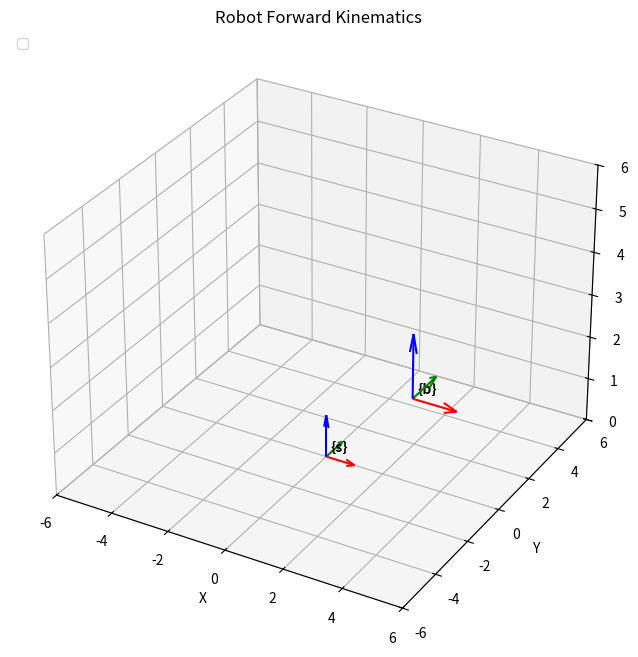

Reproduce this figure in Python.
import numpy as np
import matplotlib.pyplot as plt
from mpl_toolkits.mplot3d import Axes3D

# FUNCTIONS ----------------------------------------------------------------------------------------
I = np.eye(3)

def skew(x):
    skew_x = np.array([
        [ 0,    -x[2],  x[1]],
        [ x[2],  0,    -x[0]],
        [-x[1],  x[0],  0   ]
    ])
    return skew_x

def rot(w, theta):
    """
    3x3 rotation matrix
    """
    R = I + np.sin(theta)*skew(w) + (1-np.cos(theta))*(skew(w) @ skew(w))
    return R

def pos(w, v, theta):
    """
    column vector
    """
    p = (I*theta + (1-np.cos(theta))*skew(w) + (theta - np.sin(theta))*(skew(w) @ skew(w))) @ v
    return p

def screw_to_transformation(w, v, theta):
    """
    SE(3) transformation matrix for e^{[S]theta}
    """

    T = np.eye(4)

    # case that w is a zero vector
    if np.allclose(w, 0):
        T[:3, :3] = I
        T[:3, 3] = v * theta
        return T
    
    # otherwise:
    R = rot(w, theta)
    p = pos(w, v, theta)

    T[:3, :3] = R
    T[:3, 3] = p
    return T

def poe_forward_fk(screws, thetas, M):
    T = np.eye(4)

    for (w, v), theta in zip(screws, thetas):
        T_i = screw_to_transformation(w, v, theta)
        T = T @ T_i

    T_final = T @ M
    return T_final

def plot_frame(ax, T, scale=1.0, label_prefix=""):
    origin = T[:3, 3]
    R = T[:3, :3]
    
    # x-axis
    ax.quiver(origin[0], origin[1], origin[2], R[0,0], R[1,0], R[2,0], color='r', length=scale, normalize=True)
    # y-axis
    ax.quiver(origin[0], origin[1], origin[2], R[0,1], R[1,1], R[2,1], color='g', length=scale, normalize=True)
    # z-axis
    ax.quiver(origin[0], origin[1], origin[2], R[0,2], R[1,2], R[2,2], color='b', length=scale, normalize=True)
    
    # label
    ax.text(origin[0] + 0.1, origin[1] + 0.1, origin[2] + 0.1, label_prefix, fontsize=10, weight='bold')


# TEST ---------------------------------------------------------------------------------------------
if __name__ == "__main__":
    # link lengths
    L1 = 2
    L2 = 3

    # joints
    S1 = ( np.array([0, 0, 1]), np.array([0, 0, 0]) )
    S2 = ( np.array([1, 0, 0]), np.array([0, -L1, 0]) )
    screws = [S1, S2]

    # joint positions
    thetas = [
        np.radians(0),
        np.radians(0)
    ]

    # home configuration
    M = np.array([
        [1, 0, 0, L2],
        [0, 1, 0, 0 ],
        [0, 0, 1, L1],
        [0, 0, 0, 1 ]
    ])

    # forward ik
    T_fk = poe_forward_fk(screws, thetas, M)


    # MATPLOTLIB -----------------------------------------------------------------------------------
    fig = plt.figure(figsize=(10, 8))
    ax = fig.add_subplot(111, projection='3d')

    # space and body (end-effector) frames
    T_origin = np.eye(4)
    plot_frame(ax, T_origin, scale=1.0, label_prefix="{s}")
    plot_frame(ax, T_fk, scale=1.5, label_prefix="{b}")

    # formatting
    ax.set_xlabel('X')
    ax.set_ylabel('Y')
    ax.set_zlabel('Z')
    ax.set_title('Robot Forward Kinematics')
    
    # scale
    ax.set_xlim(-6, 6)
    ax.set_ylim(-6, 6)
    ax.set_zlim(0, 6)

    ax.legend(loc='upper left')
    plt.show()
